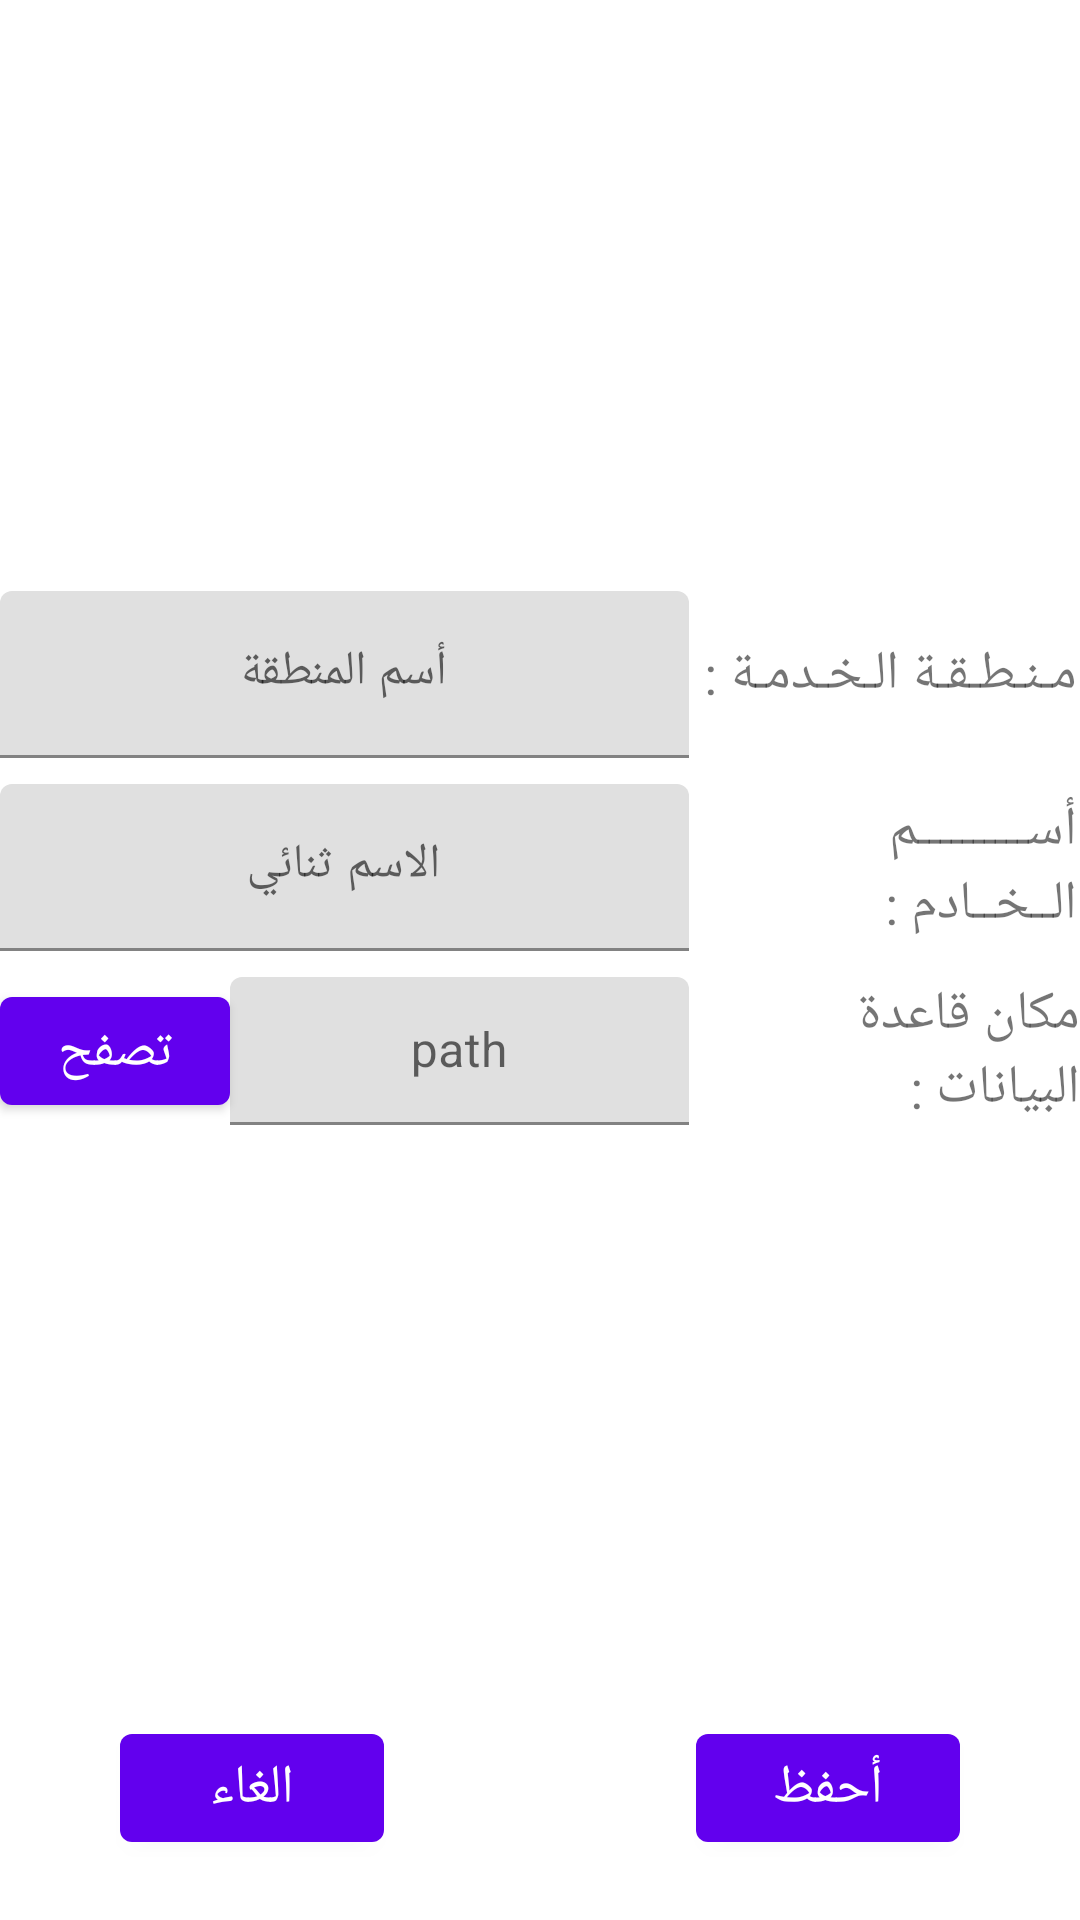

Here is an Android app screen rendered from its layout file. Give the layout XML and the strings, colors and styles it references.
<!-- AndroidManifest.xml: application theme Theme.Shepherd_Team_Alpha -->
<!-- res/layout/activity_setting.xml -->
<?xml version="1.0" encoding="utf-8"?>
<androidx.constraintlayout.widget.ConstraintLayout xmlns:android="http://schemas.android.com/apk/res/android"
    xmlns:app="http://schemas.android.com/apk/res-auto"
    xmlns:tools="http://schemas.android.com/tools"
    android:layout_width="match_parent"
    android:layout_height="match_parent"
    tools:context=".Setting">

    <ScrollView
        android:id="@+id/save_setting"
        android:layout_width="match_parent"
        android:layout_height="wrap_content"
        app:layout_constraintBottom_toTopOf="@+id/setting_save"
        app:layout_constraintTop_toTopOf="parent"
        tools:layout_editor_absoluteX="207dp">

        <LinearLayout
            android:layout_width="match_parent"
            android:layout_height="wrap_content"
            android:orientation="vertical">

            <LinearLayout
                android:layout_width="match_parent"
                android:layout_height="match_parent"
                android:orientation="horizontal">

                <com.google.android.material.textfield.TextInputLayout
                    android:layout_width="match_parent"
                    android:layout_height="match_parent"
                    android:layout_weight="1.25">

                    <com.google.android.material.textfield.TextInputEditText
                        android:id="@+id/n1"
                        android:layout_width="match_parent"
                        android:layout_height="wrap_content"
                        android:gravity="center"
                        android:hint="أسم المنطقة" />
                </com.google.android.material.textfield.TextInputLayout>

                <TextView
                    android:id="@+id/t1"
                    android:layout_width="match_parent"
                    android:layout_height="match_parent"
                    android:layout_margin="1dp"
                    android:layout_weight="2.2"
                    android:gravity="center_vertical"
                    android:text="مـنـطـقـة الـخـدمـة :"
                    android:textSize="18sp" />

            </LinearLayout>

            <LinearLayout
                android:layout_width="match_parent"
                android:layout_height="match_parent"
                android:orientation="horizontal">

                <com.google.android.material.textfield.TextInputLayout
                    android:layout_width="match_parent"
                    android:layout_height="match_parent"
                    android:layout_weight="1.25">

                    <com.google.android.material.textfield.TextInputEditText
                        android:id="@+id/n2"
                        android:layout_width="match_parent"
                        android:layout_height="wrap_content"
                        android:layout_weight="1"
                        android:gravity="center"
                        android:hint="الاسم ثنائي" />
                </com.google.android.material.textfield.TextInputLayout>

                <TextView
                    android:id="@+id/t2"
                    android:layout_width="match_parent"
                    android:layout_height="match_parent"
                    android:layout_margin="1dp"
                    android:layout_weight="2.2"
                    android:gravity="center_vertical"
                    android:text="أســــــــــم الــخــادم :"
                    android:textSize="18sp" />

            </LinearLayout>

            <LinearLayout
                android:layout_width="match_parent"
                android:layout_height="match_parent"
                android:orientation="horizontal">

                <LinearLayout
                    android:layout_width="match_parent"
                    android:layout_height="match_parent"
                    android:layout_weight="1.25"
                    android:gravity="center"
                    android:orientation="horizontal">

                    <Button
                        android:id="@+id/dppathbrow"
                        android:layout_width="match_parent"
                        android:layout_height="wrap_content"
                        android:layout_weight="2"
                        android:gravity="center"
                        android:onClick="onBrowse"
                        android:text="تصفح"
                        android:textSize="18sp" />

                    <com.google.android.material.textfield.TextInputLayout
                        android:layout_width="match_parent"
                        android:layout_height="match_parent"
                        android:layout_weight="1">

                        <com.google.android.material.textfield.TextInputEditText
                            android:id="@+id/n3"
                            android:layout_width="match_parent"
                            android:layout_height="wrap_content"
                            android:gravity="center"
                            android:hint="path" />

                    </com.google.android.material.textfield.TextInputLayout>
                </LinearLayout>

                <LinearLayout
                    android:layout_width="match_parent"
                    android:layout_height="match_parent"
                    android:layout_weight="2.2"
                    android:orientation="horizontal">

                    <TextView
                        android:id="@+id/t3"
                        android:layout_width="match_parent"
                        android:layout_height="match_parent"
                        android:gravity="right|center_vertical"
                        android:text="مكان قاعدة البيانات :"
                        android:textSize="18sp" />
                </LinearLayout>

            </LinearLayout>

        </LinearLayout>
    </ScrollView>

    <Button
        android:id="@+id/setting_save"
        android:layout_width="wrap_content"
        android:layout_height="wrap_content"
        android:layout_marginEnd="40dp"
        android:layout_marginRight="40dp"
        android:layout_marginBottom="20dp"
        android:onClick="onSave"
        android:text="أحفظ"
        android:textSize="18sp"
        app:layout_constraintBottom_toBottomOf="parent"
        app:layout_constraintEnd_toEndOf="parent" />

    <Button
        android:id="@+id/setting_cancel"
        android:layout_width="wrap_content"
        android:layout_height="wrap_content"
        android:layout_marginStart="40dp"
        android:layout_marginLeft="40dp"
        android:layout_marginBottom="20dp"
        android:onClick="onCancel"
        android:text="الغاء"
        android:textSize="18sp"
        app:layout_constraintBottom_toBottomOf="parent"
        app:layout_constraintStart_toStartOf="parent" />

</androidx.constraintlayout.widget.ConstraintLayout>
<!-- resources referenced by this layout -->
<resources>
  <style name="Theme.Shepherd_Team_Alpha" parent="Theme.MaterialComponents.DayNight.DarkActionBar">
          
          <item name="colorPrimary">@color/purple_500</item>
          <item name="colorPrimaryVariant">@color/purple_700</item>
          <item name="colorOnPrimary">@color/white</item>
          
          <item name="colorSecondary">@color/teal_200</item>
          <item name="colorSecondaryVariant">@color/teal_700</item>
          <item name="colorOnSecondary">@color/black</item>
          
          <item name="android:statusBarColor" tools:targetApi="l">?attr/colorPrimaryVariant</item>
          
      </style>
  <!-- not gathered from this repository: default colours our renderer supplied (Android Studio template values) -->
  <color name="purple_500">#FF6200EE</color>
  <color name="purple_700">#FF3700B3</color>
  <color name="teal_200">#FF03DAC5</color>
  <color name="teal_700">#FF018786</color>
  <color name="black">#FF000000</color>
  <color name="white">#FFFFFFFF</color>
</resources>
